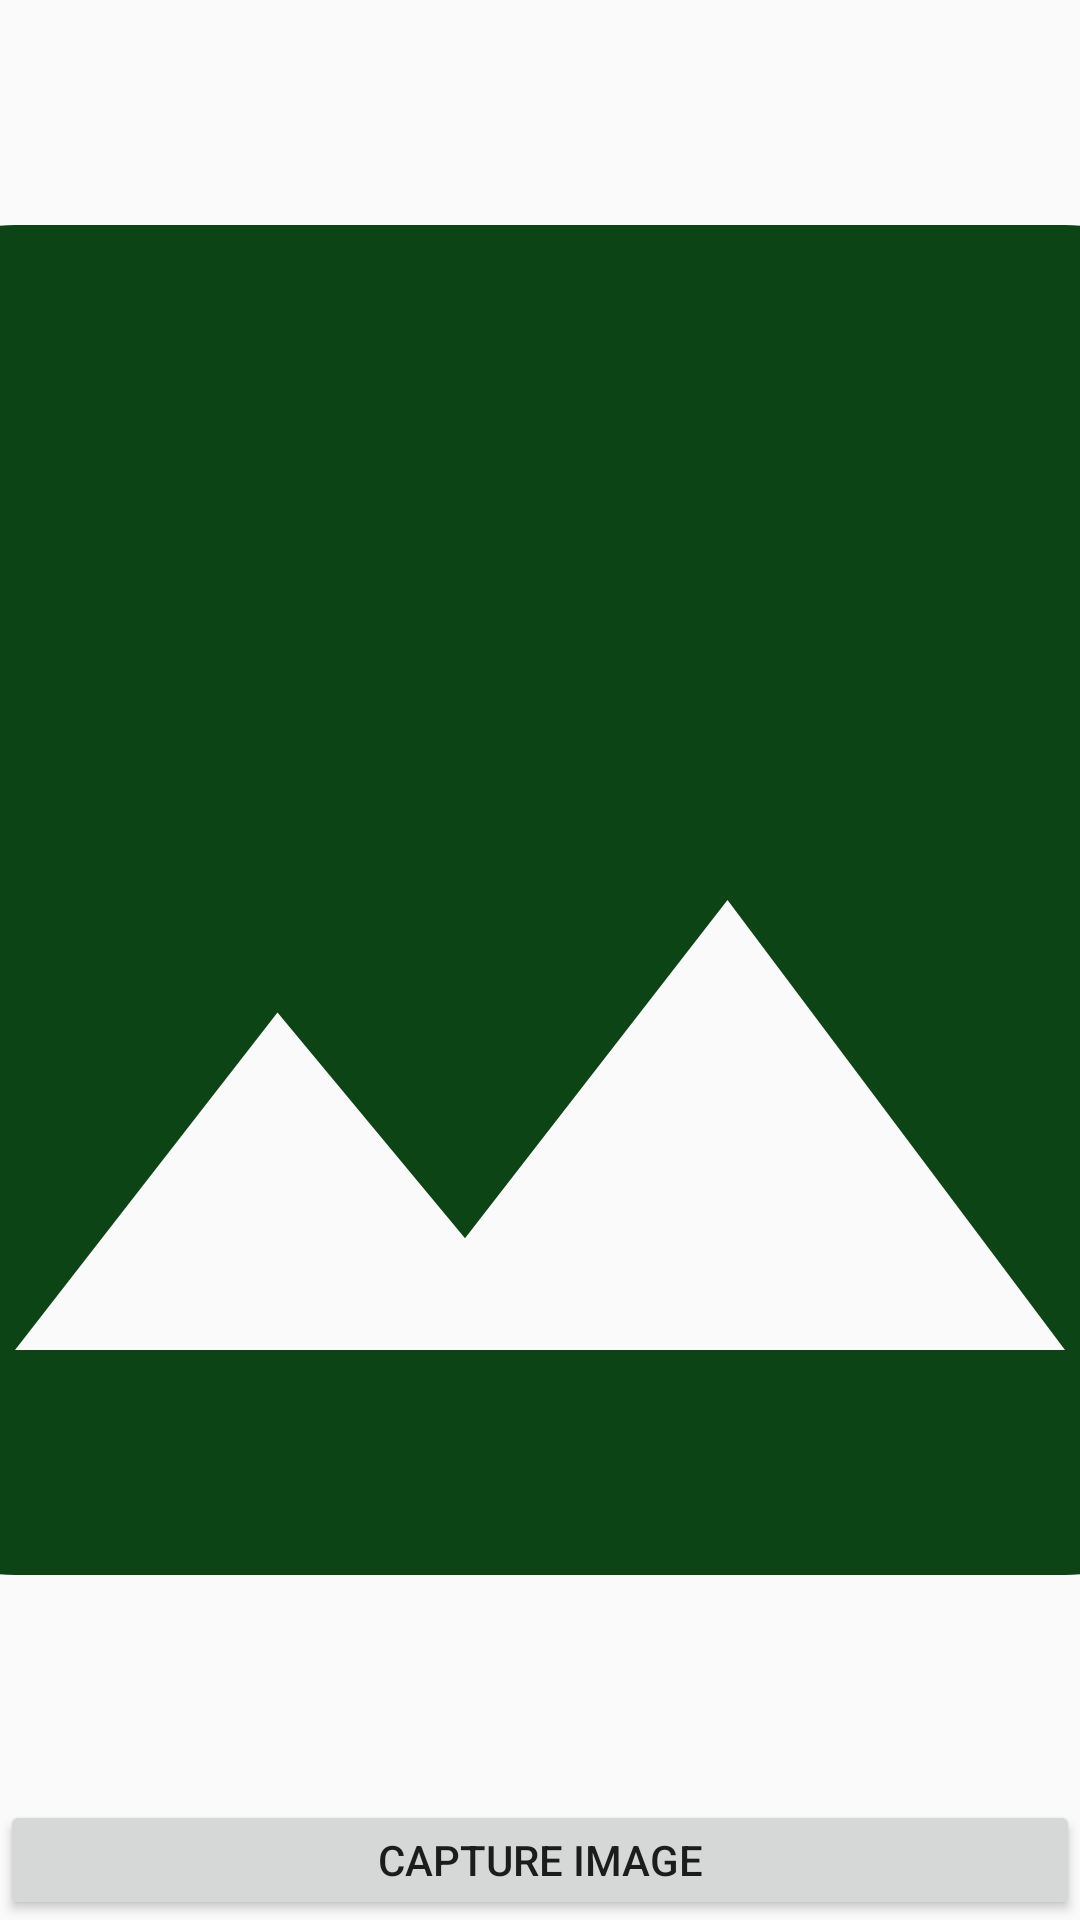

Produce the Android XML layout that renders to this screen, including the resource entries it uses.
<!-- AndroidManifest.xml: application theme AppTheme -->
<!-- res/layout/activity_button2.xml -->
<?xml version="1.0" encoding="utf-8"?>
<RelativeLayout xmlns:android="http://schemas.android.com/apk/res/android"
    xmlns:custom="http://schemas.android.com/apk/res-auto"
    xmlns:tools="http://schemas.android.com/tools"
    android:layout_width="fill_parent"
    android:layout_height="fill_parent"
    android:orientation="vertical"
    android:gravity="center_horizontal"
    tools:context=".Button2Activity">

    <Button
        android:id="@+id/capture_image_btn"
        android:layout_width="match_parent"
        android:layout_height="40dp"
        android:layout_alignParentBottom="true"
        android:text="@string/capture_image" />

    <ImageView
        android:id="@+id/image_view"
        android:scaleType="centerCrop"
        android:src="@drawable/ic_image_black_24dp"
        android:layout_width="match_parent"
        android:layout_height="0dp"
        android:layout_above="@+id/capture_image_btn"
        android:layout_alignParentTop="true"/>


</RelativeLayout>
<!-- resources referenced by this layout -->
<resources>
  <!-- drawable ic_image_black_24dp (drawable) -->
  <vector android:height="24dp" android:tint="#0C4416"
      android:viewportHeight="24.0" android:viewportWidth="24.0"
      android:width="24dp" xmlns:android="http://schemas.android.com/apk/res/android">
      <path android:fillColor="#FF000000" android:pathData="M21,19V5c0,-1.1 -0.9,-2 -2,-2H5c-1.1,0 -2,0.9 -2,2v14c0,1.1 0.9,2 2,2h14c1.1,0 2,-0.9 2,-2zM8.5,13.5l2.5,3.01L14.5,12l4.5,6H5l3.5,-4.5z"/>
  </vector>
  <string name="capture_image">Capture Image</string>
  <style name="AppTheme" parent="Theme.AppCompat.Light.DarkActionBar">
          
          <item name="colorPrimary">@color/colorPrimary</item>
          <item name="colorPrimaryDark">@color/colorPrimaryDark</item>
          <item name="colorAccent">@color/colorAccent</item>
      </style>
  <!-- not gathered from this repository: default colours our renderer supplied (Android Studio template values) -->
  <color name="colorPrimary">#FF6200EE</color>
  <color name="colorPrimaryDark">#FF3700B3</color>
  <color name="colorAccent">#FF03DAC5</color>
</resources>
